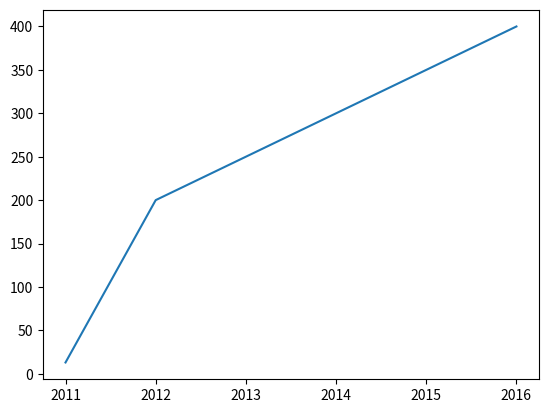

Write the Python code that produced this figure.
import matplotlib.pyplot as plt

numberofemp = [13, 200, 250, 300, 350, 400]

year = [2011, 2012, 2013, 2014, 2015, 2016]

plt.plot(year, numberofemp)

plt.show()